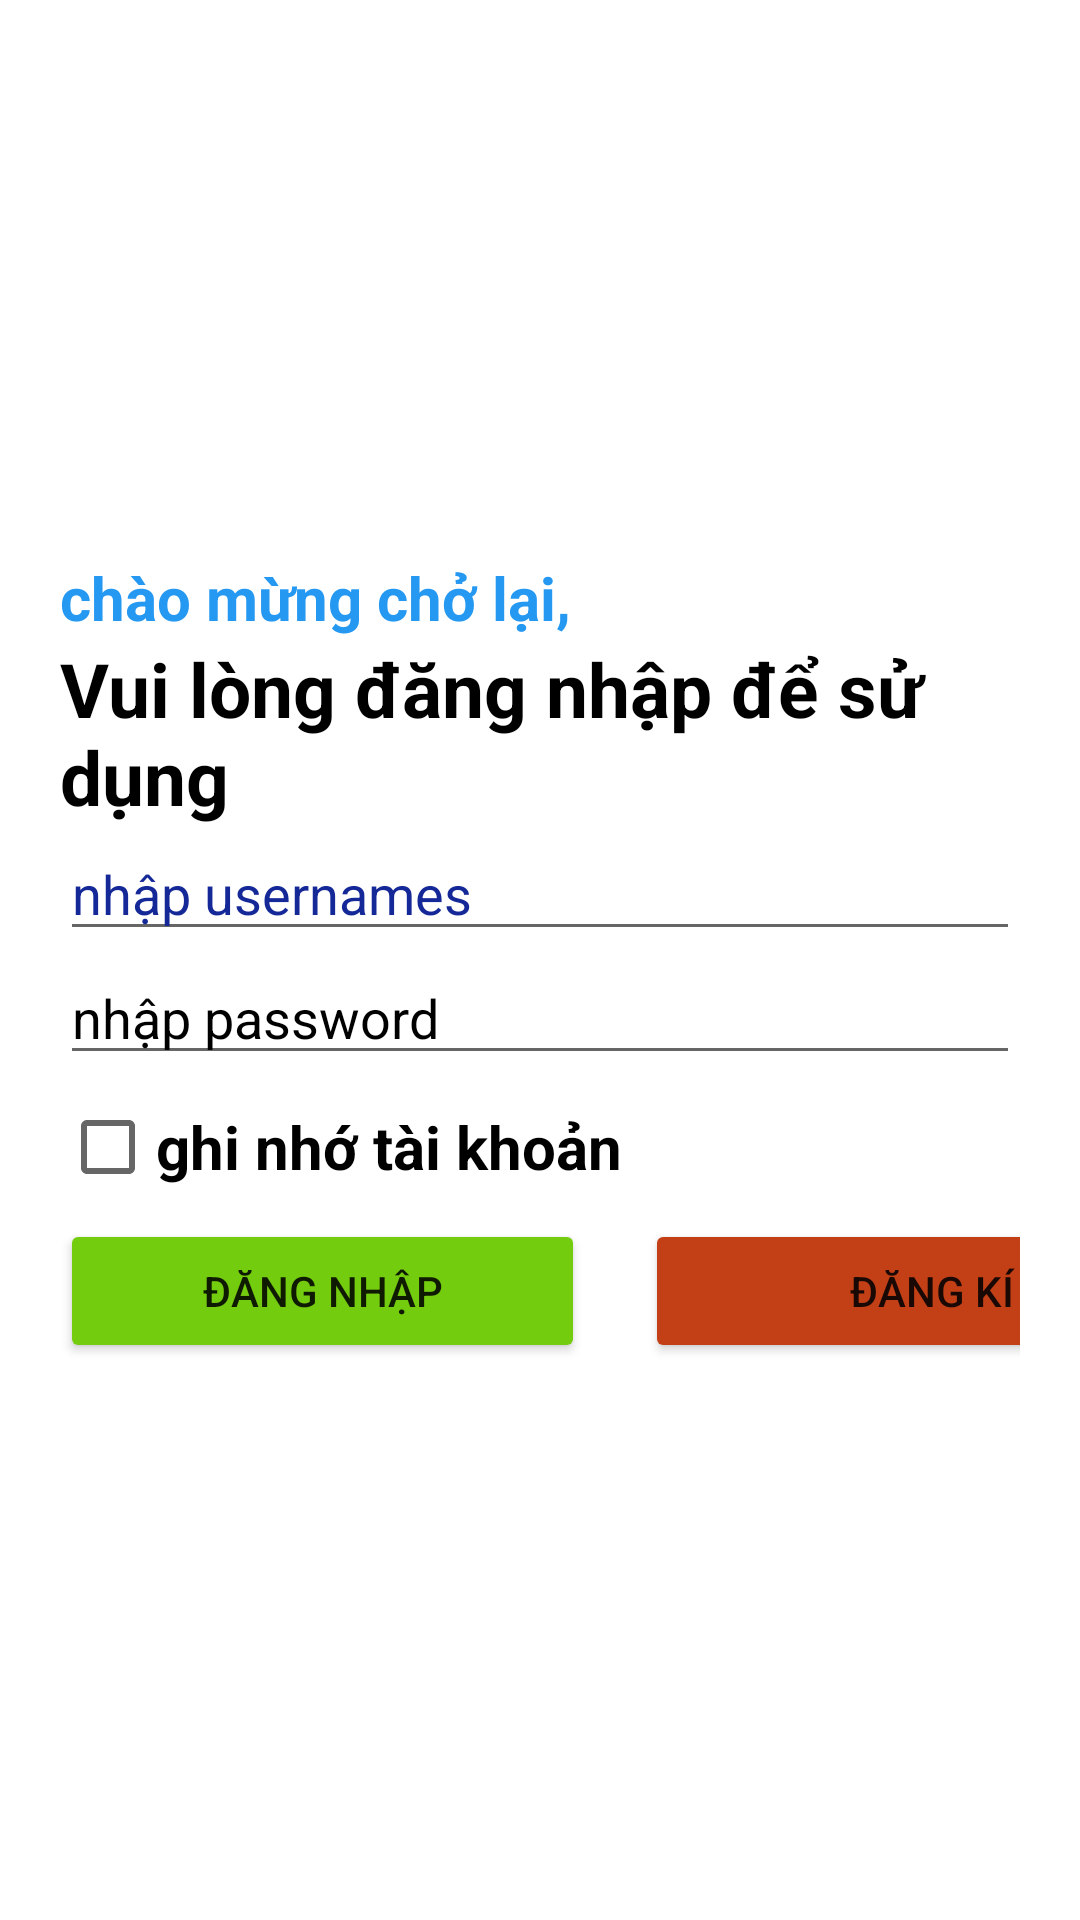

Write the Android layout XML for this screen, with the resource values it uses.
<!-- AndroidManifest.xml: application theme Theme.Asm_adroi1 -->
<!-- res/layout/activity_loggin.xml -->
<?xml version="1.0" encoding="utf-8"?>
<LinearLayout xmlns:android="http://schemas.android.com/apk/res/android"
    xmlns:app="http://schemas.android.com/apk/res-auto"
    xmlns:tools="http://schemas.android.com/tools"
    android:layout_width="match_parent"
    android:layout_height="match_parent"
    android:orientation="vertical"
    android:gravity="center_vertical"
    android:padding="20dp"
    tools:context=".loggin">
    <TextView
        android:layout_width="wrap_content"
        android:layout_height="wrap_content"
        android:text="chào mừng chở lại,"
        android:textStyle="bold"
        android:textSize="20dp"
        android:textColor="#2598F2"></TextView>
    <TextView
        android:layout_width="wrap_content"
        android:layout_height="wrap_content"
        android:text="Vui lòng đăng nhập để sử dụng"
        android:textSize="25dp"
        android:textStyle="bold"
        android:textColor="@color/black"></TextView>
    <EditText
        android:id="@+id/edtuser"
        android:layout_width="match_parent"
        android:layout_height="wrap_content"
        android:hint="nhập usernames"
        android:textColorHint="#FF152897"></EditText>
    <EditText
        android:id="@+id/edtpass"
        android:layout_width="match_parent"
        android:layout_height="wrap_content"
        android:hint="nhập password"
        android:textColorHint="@color/black"></EditText>
    <CheckBox
        android:id="@+id/chktk"
        android:layout_width="wrap_content"
        android:layout_height="wrap_content"
        android:text="ghi nhớ tài khoản"
        android:textStyle="bold"
        android:textSize="20dp"></CheckBox>
    <LinearLayout
        android:layout_width="wrap_content"
        android:layout_height="wrap_content"
        android:orientation="horizontal">

        <Button
            android:id="@+id/btndangNhap"

            android:layout_width="175dp"
            android:layout_height="wrap_content"
            android:backgroundTint="#74CC0E"
            android:text="Đăng nhập"></Button>

        <Button
            android:id="@+id/btndangKi"
            android:layout_width="191dp"
            android:layout_height="wrap_content"
            android:layout_marginLeft="20dp"
            android:backgroundTint="#C34017"
            android:text="Đăng kí"></Button>

    </LinearLayout>



</LinearLayout>
<!-- resources referenced by this layout -->
<resources>
  <style name="Theme.Asm_adroi1" parent="Theme.MaterialComponents.DayNight.DarkActionBar">
          
          <item name="colorPrimary">@color/purple_500</item>
          <item name="colorPrimaryVariant">@color/purple_700</item>
          <item name="colorOnPrimary">@color/white</item>
          
          <item name="colorSecondary">@color/teal_200</item>
          <item name="colorSecondaryVariant">@color/teal_700</item>
          <item name="colorOnSecondary">@color/black</item>
          
          <item name="android:statusBarColor">?attr/colorPrimaryVariant</item>
          
      </style>
  <!-- not gathered from this repository: default colours our renderer supplied (Android Studio template values) -->
  <color name="purple_500">#FF6200EE</color>
  <color name="purple_700">#FF3700B3</color>
  <color name="teal_200">#FF03DAC5</color>
  <color name="teal_700">#FF018786</color>
  <color name="black">#FF000000</color>
  <color name="white">#FFFFFFFF</color>
</resources>
